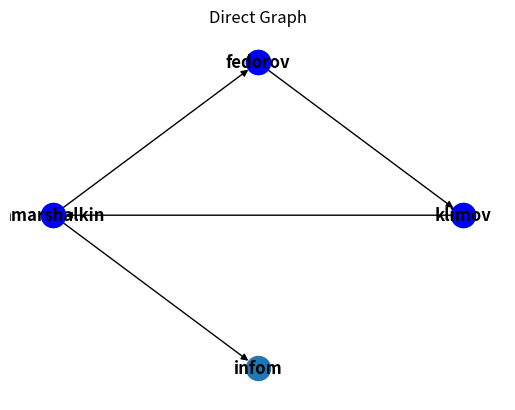

This chart was generated by the following Python code: (Note: this script raises an exception after producing the figure.)
import matplotlib as mpl
mpl.use('Agg')
import matplotlib.pyplot as plt
import networkx as nx

array1 = [('amarshalkin', 'infom', 200), ('klimov', 'amarshalkin', 300), ('amarshalkin', 'fedorov', 150), ('fedorov', 'klimov', 50)]
array2 = [('amarshalkin', 'infom', 200),('infom', 'amarshalkin', 100), ('klimov', 'amarshalkin', 300), ('amarshalkin', 'fedorov', 150), ('fedorov', 'klimov', 50), ('klimov', 'fedorov', 150)]
array3 = [('amarshalkin', 'infom'), ('klimov', 'amarshalkin'), ('amarshalkin', 'fedorov'), ('fedorov', 'klimov')]

# Create direct Graph
DG = nx.DiGraph()
DG.add_weighted_edges_from(array1)
pos=nx.shell_layout(DG) # positions for all nodes

ax = plt.subplot(111)
ax.set_title("Direct Graph")

# Find simple direct cycle
sc = list(nx.simple_cycles(DG))

# Draw Direct Graph and simple sycle
nx.draw_shell(DG, with_labels=True, font_weight='bold')
for cycle in sc:
    print('find simple cycle from direct graph:', cycle)
    nx.draw_networkx_nodes(DG,pos,
                       nodelist=cycle,
                       node_color='b',
                       alpha=1)


# Create Multi Direct Graph
MDG = nx.MultiDiGraph()
MDG.add_weighted_edges_from(array2)
pos=nx.shell_layout(MDG)

ax1 = plt.subplot(112)
ax1.set_title("Multi Direct Graph")

# Find simple multi direct cycle
sc = list(nx.simple_cycles(MDG))

# Draw Direct Graph and simple sycle
nx.draw_shell(MDG, with_labels=True, font_weight='bold')
for cycle in sc:
    print('find simple cycle from multi direct graph:', cycle)
    nx.draw_networkx_nodes(MDG,pos,
                       nodelist=cycle,
                       node_color='g',
                       alpha=1)

# Create Graph
G = nx.Graph()
G.add_weighted_edges_from(array1)

ax1 = plt.subplot(113)
ax1.set_title("Graph")

# Draw Graph
nx.draw_shell(G, with_labels=True, font_weight='bold')

plt.savefig("static/img/graphs.png", dpi=300)
